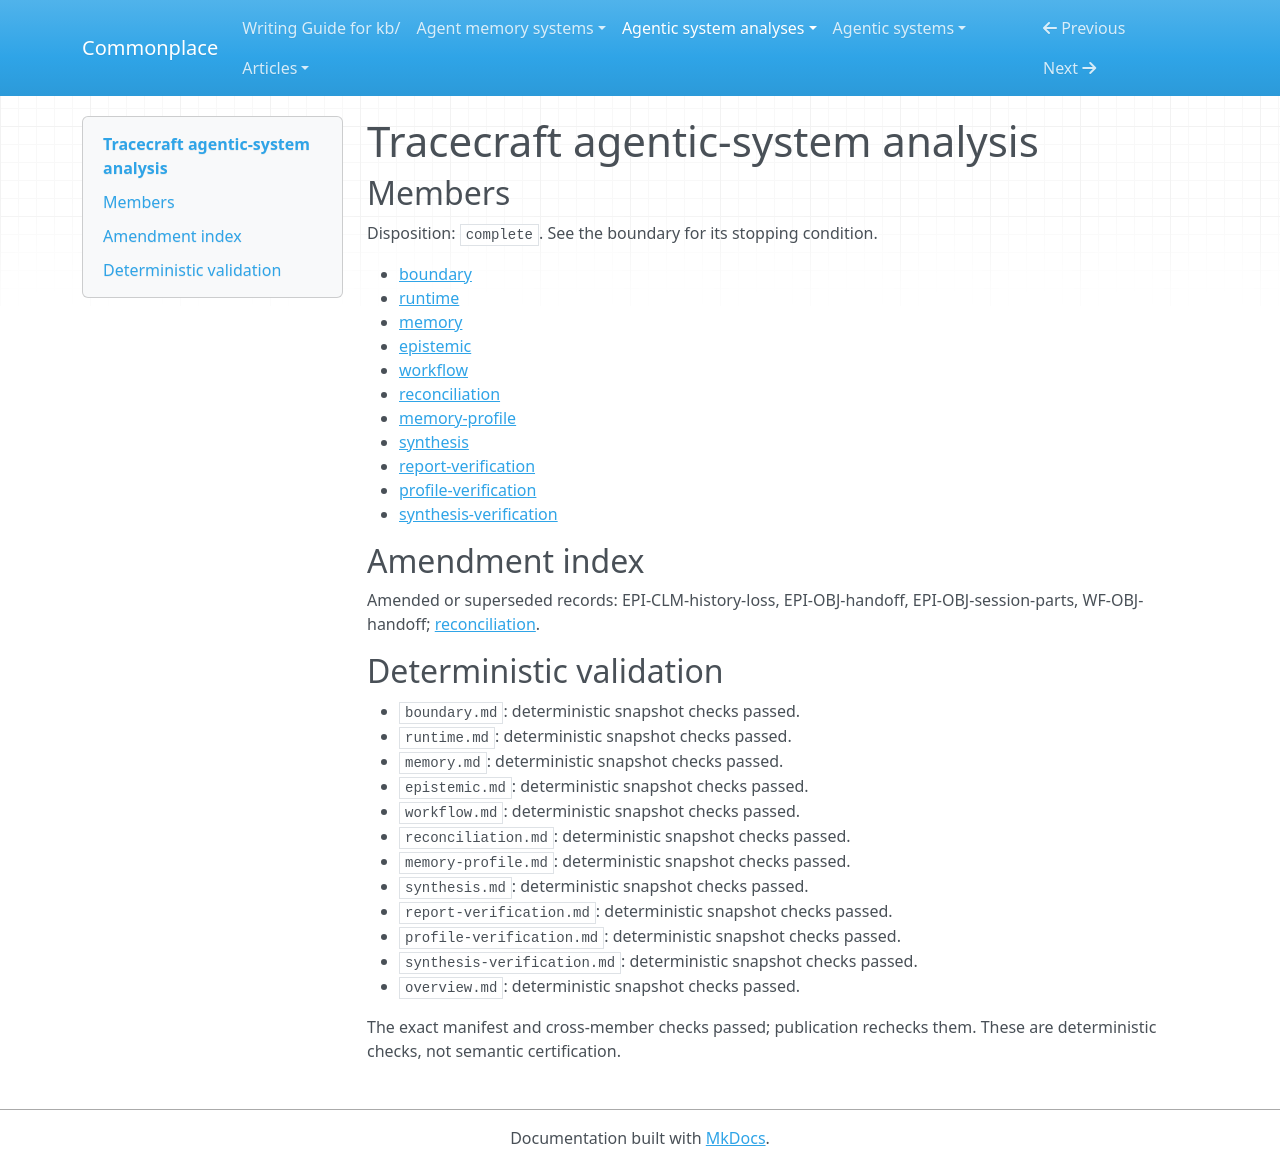

repository: zby/commonplace · page: agentic-system-analyses/retained/arrmlet--tracecraft/overview/index.html · generator: mkdocs

---
type: agentic-system-analyses/types/agentic-system-analysis-overview.md
description: Tracecraft preserves bucket-backed coordination state and host transcripts
  through explicit reads, with cooperative task gates rather than verified work or
  automatic model-context restoration.
run-id: AAS-2026-10-14-tracecraft-9c4af961e8e2-01
result-disposition: complete
target-class: memory/knowledge/context-engineering system
boundary-kind: whole-system
reviewed-boundary: 97c6b7447f8e696f0116357d9f86bb0ece25e5b1
analysis-cutoff: '2026-10-14'
evidence-tier: code-grounded
system: Tracecraft
run-date: '2026-10-14'
inputs-commit: a568c6dc489ad546374536b642c3889ce23149a8
---

# Tracecraft agentic-system analysis

## Members

Disposition: `complete`. See the boundary for its stopping condition.

- [boundary](./boundary.md)
- [runtime](./runtime.md)
- [memory](./memory.md)
- [epistemic](./epistemic.md)
- [workflow](./workflow.md)
- [reconciliation](./reconciliation.md)
- [memory-profile](./memory-profile.md)
- [synthesis](./synthesis.md)
- [report-verification](./report-verification.md)
- [profile-verification](./profile-verification.md)
- [synthesis-verification](./synthesis-verification.md)

## Amendment index

Amended or superseded records: EPI-CLM-history-loss, EPI-OBJ-handoff, EPI-OBJ-session-parts, WF-OBJ-handoff; [reconciliation](reconciliation.md).

## Deterministic validation

- `boundary.md`: deterministic snapshot checks passed.
- `runtime.md`: deterministic snapshot checks passed.
- `memory.md`: deterministic snapshot checks passed.
- `epistemic.md`: deterministic snapshot checks passed.
- `workflow.md`: deterministic snapshot checks passed.
- `reconciliation.md`: deterministic snapshot checks passed.
- `memory-profile.md`: deterministic snapshot checks passed.
- `synthesis.md`: deterministic snapshot checks passed.
- `report-verification.md`: deterministic snapshot checks passed.
- `profile-verification.md`: deterministic snapshot checks passed.
- `synthesis-verification.md`: deterministic snapshot checks passed.
- `overview.md`: deterministic snapshot checks passed.

The exact manifest and cross-member checks passed; publication rechecks them. These are deterministic checks, not semantic certification.
